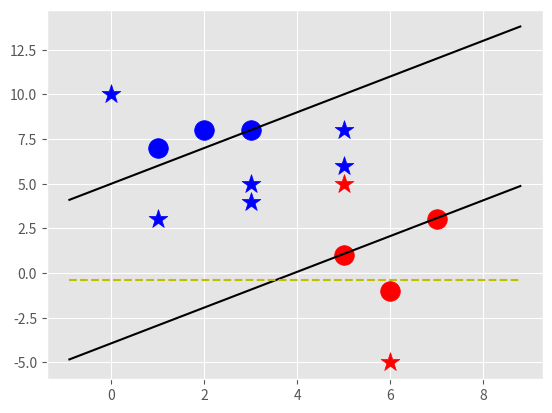

Python code for this plot:
import matplotlib.pyplot as plt
from matplotlib import style
import numpy as np
from scipy.sparse import data
style.use('ggplot')

class Support_Vector_Machine:
    def __init__(self, visualization=True):
        self.visualization = visualization
        self.colors = {1:'r', -1:'b'}
        if self.visualization:
            self.fig = plt.figure()
            self.ax = self.fig.add_subplot(1, 1, 1)

    def fit(self, data):
        self.data = data
        # { ||w||: [w,b] }
        opt_dict = {}

        transforms = [[1,1], [-1, 1], [-1, -1], [1, -1]]

        # finding values to work with for our ranges.
        all_data = []
        for yi in self.data:
            for featureset in self.data[yi]:
                for feature in featureset:
                    all_data.append(feature)
        self.max_feature_value = max(all_data)
        self.min_feature_value = min(all_data)
        #no need to keep this memory.
        all_data = None

        step_sizes = [self.max_feature_value * 0.1,
                      self.max_feature_value * 0.01,
                      # starts getting very high after this cost.
                      self.max_feature_value * 0.001]
        
        #extremely expensive
        b_range_multiple = 5
        b_multiple = 5
        latest_optimum = self.max_feature_value*10

        for step in step_sizes:
            w = np.array([latest_optimum, latest_optimum])
            # we can do this because convex
            optimized = False
            while not optimized:
                for b in np.arange(-1*(self.max_feature_value*b_range_multiple), self.max_feature_value*b_range_multiple, step*b_multiple):
                    for transformation in transforms:
                        w_t = w*transformation
                        found_option = True
                        # weakest link in the SVM fundamentally
                        # SMO attempts to fix this a bit
                        # yi(xi.w+b) >= 1
                        # #### add a break here later...
                        for i in self.data:
                            for xi in self.data[i]:
                                yi=i
                                if not yi*(np.dot(w_t,xi)+b) >= 1:
                                    found_option = False
                        if found_option:
                            opt_dict[np.linalg.norm(w_t)] = [w_t, b]

                if w[0] < 0:
                    optimized = True
                    print('Optimized a step.')
                else:
                    w = w - step

            norms = sorted([n for n in opt_dict])
            # ||w|| : [w,b]
            opt_choice = opt_dict[norms[0]]
            self.w = opt_choice[0]
            self.b = opt_choice[1]
            latest_optimum = opt_choice[0] [0]+step*2

    def predict(self, features):
        # sign( x.w + b )
        classification = np.sign(np.dot(np.array(features), self.w) + self.b)

        if classification != 0 and self.visualization:
            self.ax.scatter(features[0], features[1], s = 200, marker='*', c = self.colors[classification])
        else:
            print('featureset ', features, "is on the decision boundary.")

        return classification
    
    def visualize(self):
        [[self.ax.scatter(x[0], x[1], s=200, color=self.colors[i]) for x in data_dict[i]] for i in data_dict]

        # hyperplane = x.w + b
        # psv = 1
        # nsv = -1
        # dec = 0
        def hyperplane(x, w, b, v):
            return (-w[0]*x-b+v) / w[1]
        
        datarange = (self.min_feature_value*0.9, self.max_feature_value*1.1)
        hyp_x_min = datarange[0]
        hyp_x_max = datarange[1]

        # (w.x + b) = 1
        # positive support vector hyperplane 
        psv1 = hyperplane(hyp_x_min, self.w, self.b, 1)
        psv2 = hyperplane(hyp_x_max, self.w, self.b, 1)
        self.ax.plot([hyp_x_min, hyp_x_max], [psv1, psv2], 'k')

        # (w.x+b) = -1
        # negative support vector hyperplane
        nsv1 = hyperplane(hyp_x_min, self.w, self.b, -1)
        nsv2 = hyperplane(hyp_x_max, self.w, self.b, -1)
        self.ax.plot([hyp_x_min, hyp_x_max], [nsv1, nsv2], 'k')

        # (w.x+b) =0
        #positive support vector hyperplane
        db1 = hyperplane(hyp_x_min, self.w, self.b, 0)
        db2 = hyperplane(hyp_x_min, self.w, self.b, 0)
        self.ax.plot([hyp_x_min, hyp_x_max], [db1, db2], 'y--')

        plt.show()

data_dict = {-1:np.array([[1,7],
                          [2,8],
                          [3,8],]),
                          
             1:np.array([[5,1],
                         [6,-1],
                         [7,3],])}

svm = Support_Vector_Machine()
svm.fit(data=data_dict)

predict_us = [[0,10],
              [1,3],
              [3,4],
              [3,5],
              [5,5],
              [5,6],
              [6,-5],
              [5,8]]

for p in predict_us:
    svm.predict(p)

svm.visualize()
